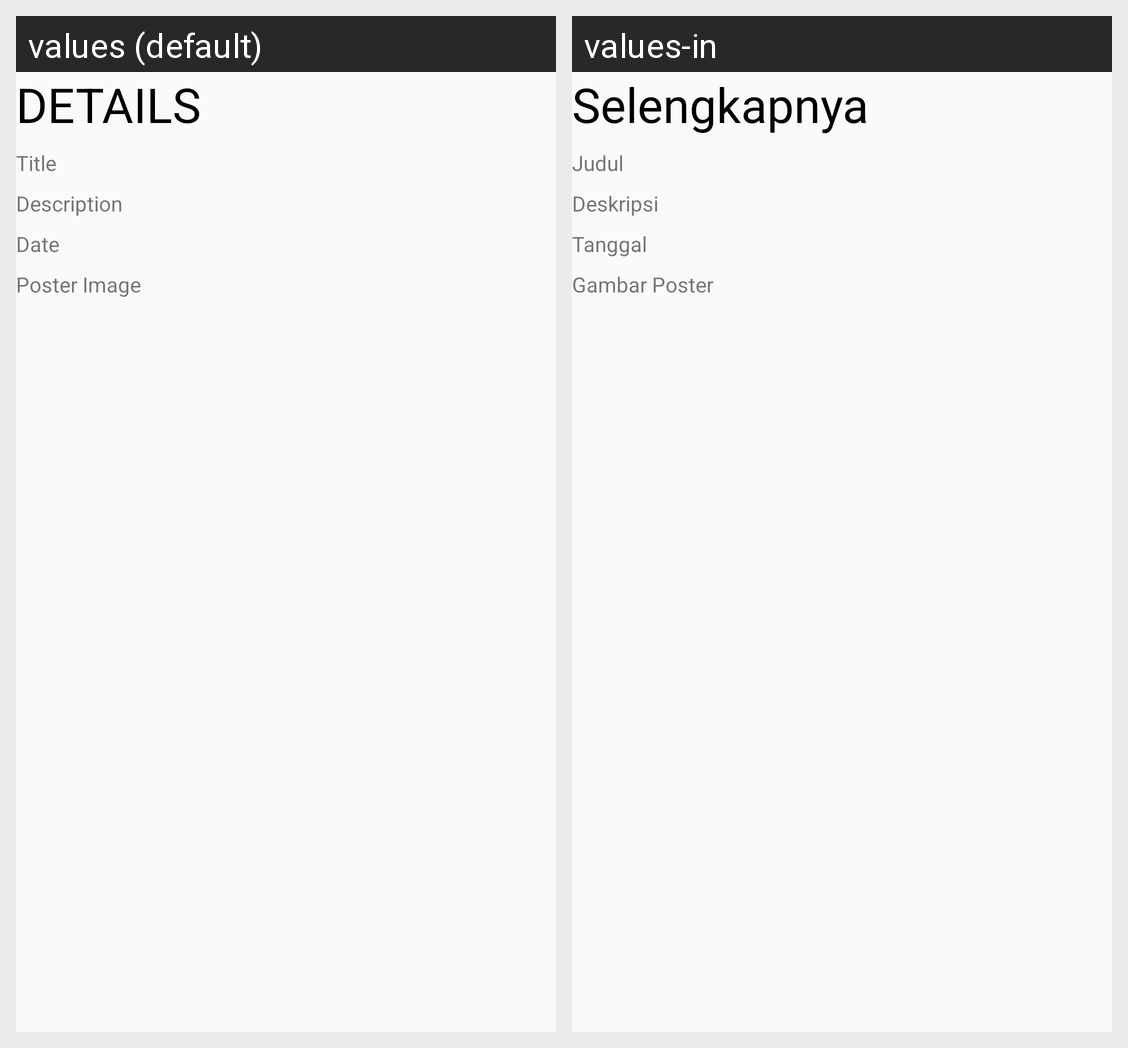

For this localized Android screen grid, give each drawn string resource with its value in every locale shown.
Android screen res/layout/activity_movie_details.xml rendered under 2 locales, left to right: values (default), values-in. Device: Nexus 5 (rendered at 1080×1920; each locale shown at half size, 540×960, under a caption strip naming it); theme MyMaterialTheme.
Strings drawn on this screen, with the default value and each locale's value (text and hints the layout hard-codes, and strings that could not be matched under every locale, appear in the picture but are not listed):

details
  values: DETAILS
  values-in: Selengkapnya

judul
  values: Title
  values-in: Judul

deskripsi
  values: Description
  values-in: Deskripsi

tanggal
  values: Date
  values-in: Tanggal

poster_image
  values: Poster Image
  values-in: Gambar Poster
